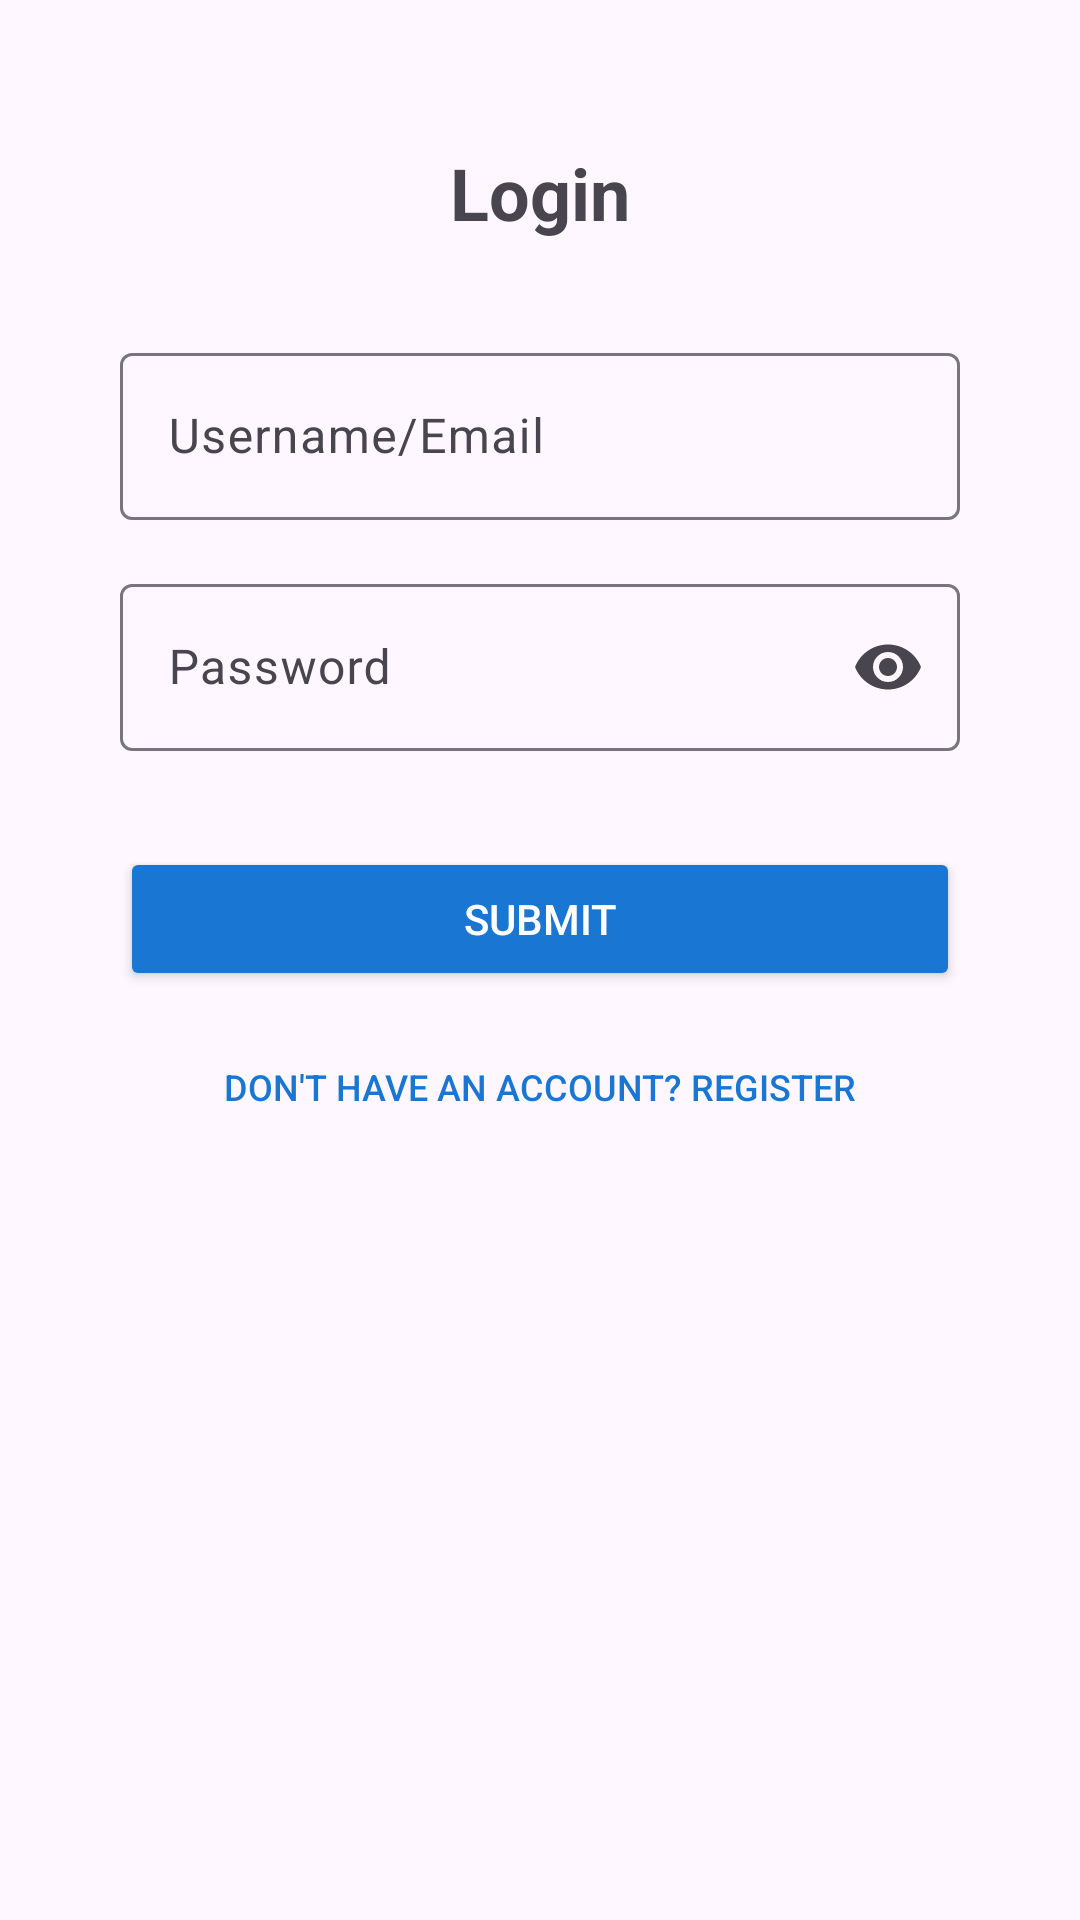

Here is an Android app screen rendered from its layout file. Give the layout XML and the strings, colors and styles it references.
<!-- AndroidManifest.xml: application theme Theme.BMI -->
<!-- res/layout/activity_login.xml -->
<?xml version="1.0" encoding="utf-8"?>
<androidx.constraintlayout.widget.ConstraintLayout
    xmlns:android="http://schemas.android.com/apk/res/android"
    xmlns:app="http://schemas.android.com/apk/res-auto"
    xmlns:tools="http://schemas.android.com/tools"
    android:layout_width="match_parent"
    android:layout_height="match_parent"
    android:padding="16dp"
    tools:context=".LoginActivity">

    
    <TextView
        android:id="@+id/tvHeader"
        android:layout_width="wrap_content"
        android:layout_height="wrap_content"
        android:text="Login"
        android:textSize="24sp"
        android:textStyle="bold"
        app:layout_constraintTop_toTopOf="parent"
        app:layout_constraintStart_toStartOf="parent"
        app:layout_constraintEnd_toEndOf="parent"
        android:layout_marginTop="32dp"/>

    
    <LinearLayout
        android:id="@+id/llInputs"
        android:layout_width="0dp"
        android:layout_height="wrap_content"
        android:orientation="vertical"
        android:layout_marginHorizontal="24dp"
        android:layout_marginTop="32dp"
        app:layout_constraintTop_toBottomOf="@+id/tvHeader"
        app:layout_constraintStart_toStartOf="parent"
        app:layout_constraintEnd_toEndOf="parent">

        
        <com.google.android.material.textfield.TextInputLayout
            android:layout_width="match_parent"
            android:layout_height="wrap_content"
            android:layout_marginBottom="16dp"
            android:hint="Username/Email">

            <com.google.android.material.textfield.TextInputEditText
                android:id="@+id/loginNameOrEmail"
                android:layout_width="match_parent"
                android:layout_height="wrap_content"/>
        </com.google.android.material.textfield.TextInputLayout>

        
        <TextView
            android:id="@+id/loginNameOrEmailWarning"
            android:layout_width="match_parent"
            android:layout_height="wrap_content"
            android:textColor="@color/red"
            android:textSize="12sp"
            android:visibility="gone"
            android:layout_marginTop="4dp"
            app:layout_constraintTop_toBottomOf="@id/llInputs" />

        
        <com.google.android.material.textfield.TextInputLayout
            android:layout_width="match_parent"
            android:layout_height="wrap_content"
            android:hint="Password"
            app:endIconMode="password_toggle">

            <com.google.android.material.textfield.TextInputEditText
                android:id="@+id/loginPassword"
                android:layout_width="match_parent"
                android:layout_height="wrap_content"
                android:inputType="textPassword"/>
        </com.google.android.material.textfield.TextInputLayout>

        
        <TextView
            android:id="@+id/loginPasswordWarning"
            android:layout_width="match_parent"
            android:layout_height="wrap_content"
            android:textColor="@color/red_2"
            android:textSize="12sp"
            android:visibility="gone"
            android:layout_marginTop="4dp"
            app:layout_constraintTop_toBottomOf="@id/loginNameOrEmailWarning" />
    </LinearLayout>

    
    <Button
        android:id="@+id/btnLoginSubmit"
        android:layout_width="0dp"
        android:layout_height="wrap_content"
        android:text="Submit"
        android:backgroundTint="@color/blue_2"
        android:textColor="@color/white"
        android:layout_marginTop="32dp"
        app:layout_constraintTop_toBottomOf="@+id/llInputs"
        app:layout_constraintStart_toStartOf="@+id/llInputs"
        app:layout_constraintEnd_toEndOf="@+id/llInputs"/>

    
    <Button
        android:id="@+id/btnRegister"
        android:layout_width="wrap_content"
        android:layout_height="wrap_content"
        android:text="Don't have an account? Register"
        android:textColor="@color/blue_2"
        android:background="@android:color/transparent"
        android:textSize="12sp"
        app:layout_constraintTop_toBottomOf="@+id/btnLoginSubmit"
        app:layout_constraintStart_toStartOf="@+id/btnLoginSubmit"
        app:layout_constraintEnd_toEndOf="@+id/btnLoginSubmit"
        android:layout_marginTop="8dp"/>

</androidx.constraintlayout.widget.ConstraintLayout>
<!-- resources referenced by this layout -->
<resources>
  <color name="blue_2">#1976D2</color>
  <color name="red">#F44336</color>
  <color name="red_2">#D32F2F</color>
  <color name="white">#FFFFFFFF</color>
  <style name="Theme.BMI" parent="Base.Theme.BMI" />
  <style name="Base.Theme.BMI" parent="Theme.Material3.DayNight.NoActionBar">
          
          
      </style>
</resources>
